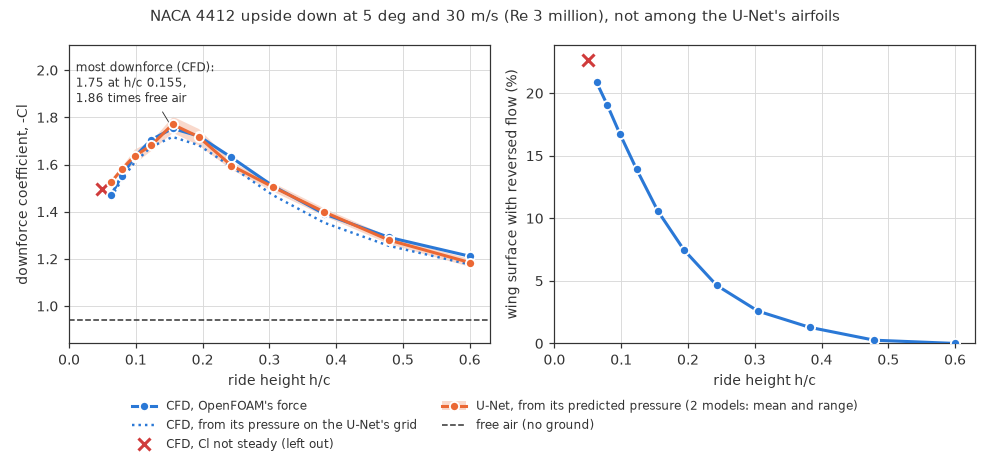

Source data for this figure (header and first rows):
run, h_over_c, downforce, vs_free_air, Cd, reversed_flow_pct, iterations, converged, cl_range_pct, downforce_grid, downforce_unet, unet_min, unet_max, unet_vs_grid_pct, unet_field_error_pct
h0050, 0.050, 1.496, 1.589, 0.0926, 22.7, 1000, 0, 8.173, , , , , , 
h0063, 0.063, 1.47, 1.561, 0.0773, 20.9, 1500, 1, 0.022, 1.46, 1.525, 1.524, 1.526, 4.46, 1.824
h0079, 0.079, 1.553, 1.649, 0.0683, 19.1, 1000, 1, 0.045, 1.536, 1.58, 1.568, 1.593, 2.88, 1.492
h0098, 0.098, 1.632, 1.733, 0.0589, 16.8, 1000, 1, 0.064, 1.609, 1.636, 1.606, 1.666, 1.70, 1.233
h0123, 0.123, 1.705, 1.811, 0.0483, 13.9, 1000, 1, 0.072, 1.675, 1.681, 1.661, 1.701, 0.35, 0.959
h0155, 0.155, 1.753, 1.862, 0.0379, 10.6, 1500, 1, 0.077, 1.717, 1.771, 1.736, 1.805, 3.11, 1.009
h0194, 0.194, 1.721, 1.828, 0.0304, 7.5, 1000, 1, 0.081, 1.682, 1.718, 1.683, 1.752, 2.08, 0.928
h0243, 0.243, 1.631, 1.732, 0.0248, 4.6, 1000, 1, 0.059, 1.591, 1.596, 1.58, 1.612, 0.30, 0.617
h0305, 0.305, 1.51, 1.603, 0.0209, 2.6, 1000, 1, 0.063, 1.471, 1.505, 1.487, 1.524, 2.34, 0.885
h0382, 0.382, 1.391, 1.477, 0.0184, 1.3, 1000, 1, 0.013, 1.354, 1.399, 1.383, 1.416, 3.36, 0.944
h0479, 0.479, 1.291, 1.371, 0.0165, 0.3, 1000, 1, 0.017, 1.255, 1.28, 1.264, 1.295, 1.95, 0.615
h0600, 0.600, 1.211, 1.286, 0.0153, 0.0, 1000, 1, 0.009, 1.177, 1.185, 1.168, 1.202, 0.70, 0.578
free, inf, 0.9417, 1.000, 0.0171, 0.0, 1000, 1, 0.002, , , , , , 
